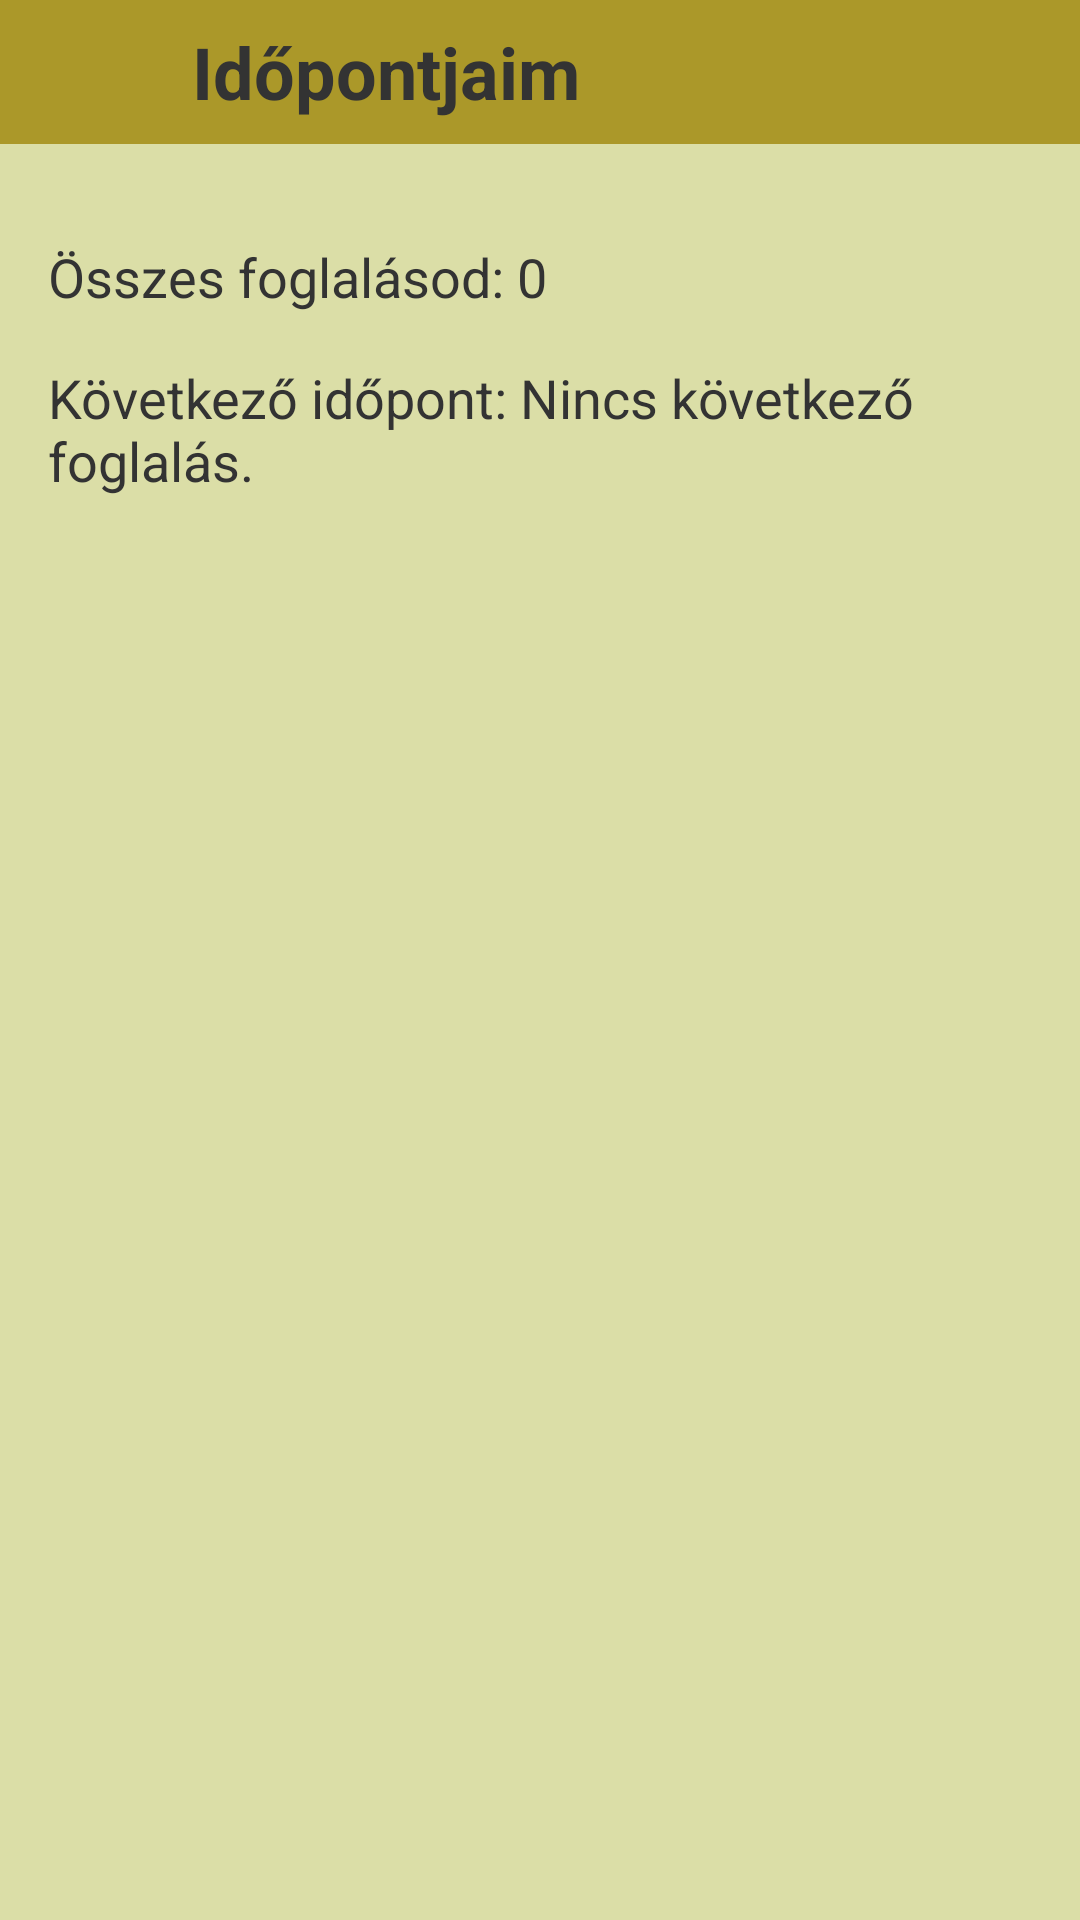

The Android layout XML behind this screen, and the referenced resources:
<!-- AndroidManifest.xml: application theme Theme.MassageBookingApp -->
<!-- res/layout/activity_appointments.xml -->
<?xml version="1.0" encoding="utf-8"?>
<androidx.constraintlayout.widget.ConstraintLayout xmlns:android="http://schemas.android.com/apk/res/android"
    xmlns:app="http://schemas.android.com/apk/res-auto"
    xmlns:tools="http://schemas.android.com/tools"
    android:id="@+id/main"
    android:layout_width="match_parent"
    android:layout_height="match_parent"
    android:background="@color/oldal_hatter"
    tools:context=".AppointmentsActivity">

    
    <LinearLayout
        android:id="@+id/linearLayout"
        android:layout_width="match_parent"
        android:layout_height="wrap_content"
        android:background="@color/gomb_sarga"
        android:gravity="center_vertical"
        android:orientation="horizontal"
        app:layout_constraintEnd_toEndOf="parent"
        app:layout_constraintStart_toStartOf="parent"
        app:layout_constraintTop_toTopOf="parent">

        <ImageButton
            android:id="@+id/backButton"
            android:layout_width="48dp"
            android:layout_height="48dp"
            android:background="?attr/selectableItemBackgroundBorderless"
            android:contentDescription="@string/vissza"
            android:onClick="backtoMain"
            android:src="@drawable/baseline_arrow_back_24" />

        <TextView
            android:layout_width="wrap_content"
            android:layout_height="wrap_content"
            android:layout_marginStart="16dp"
            android:text="@string/idopontjaim"
            android:textSize="24sp"
            android:textStyle="bold" />
    </LinearLayout>

    <LinearLayout
        android:id="@+id/linearLayout2"
        android:layout_width="match_parent"
        android:layout_height="wrap_content"
        android:textAlignment="center"
        android:orientation="vertical"
        android:padding="16dp"
        app:layout_constraintTop_toBottomOf="@+id/linearLayout">


        <TextView
            android:id="@+id/appointmentCountTextView"
            android:layout_width="wrap_content"
            android:layout_height="wrap_content"
            android:text="Összes foglalásod: 0"
            android:textSize="18sp"
            android:layout_marginTop="16dp" />

        <TextView
            android:id="@+id/nextAppointmentTextView"
            android:layout_width="wrap_content"
            android:layout_height="wrap_content"
            android:text="Következő időpont: Nincs következő foglalás."
            android:textSize="18sp"
            android:layout_marginTop="16dp" />
    </LinearLayout>



    <ScrollView
        android:layout_width="match_parent"
        android:layout_height="0dp"
        android:orientation="vertical"
        android:padding="16dp"
        android:paddingBottom="50dp"
        app:layout_constraintBottom_toBottomOf="parent"
        app:layout_constraintEnd_toEndOf="parent"
        app:layout_constraintHorizontal_bias="0.5"
        app:layout_constraintStart_toStartOf="parent"
        app:layout_constraintTop_toBottomOf="@+id/linearLayout2">

        <LinearLayout
            android:id="@+id/appointmentsContainer"
            android:layout_width="match_parent"
            android:layout_height="wrap_content"
            android:orientation="vertical">

            <TextView
                android:layout_width="match_parent"
                android:layout_height="wrap_content"
                android:text=""/>

        </LinearLayout>

    </ScrollView>

</androidx.constraintlayout.widget.ConstraintLayout>
<!-- resources referenced by this layout -->
<resources>
  <color name="gomb_sarga">#AB9829</color>
  <color name="oldal_hatter">#DBDEA7</color>
  <string name="idopontjaim">Időpontjaim</string>
  <string name="vissza">Vissza</string>
  <style name="Theme.MassageBookingApp" parent="Base.Theme.MassageBookingApp" />
  <style name="Base.Theme.MassageBookingApp" parent="Theme.Material3.DayNight.NoActionBar">
          <item name="android:textColor">#333333</item>
          
          
      </style>
</resources>
